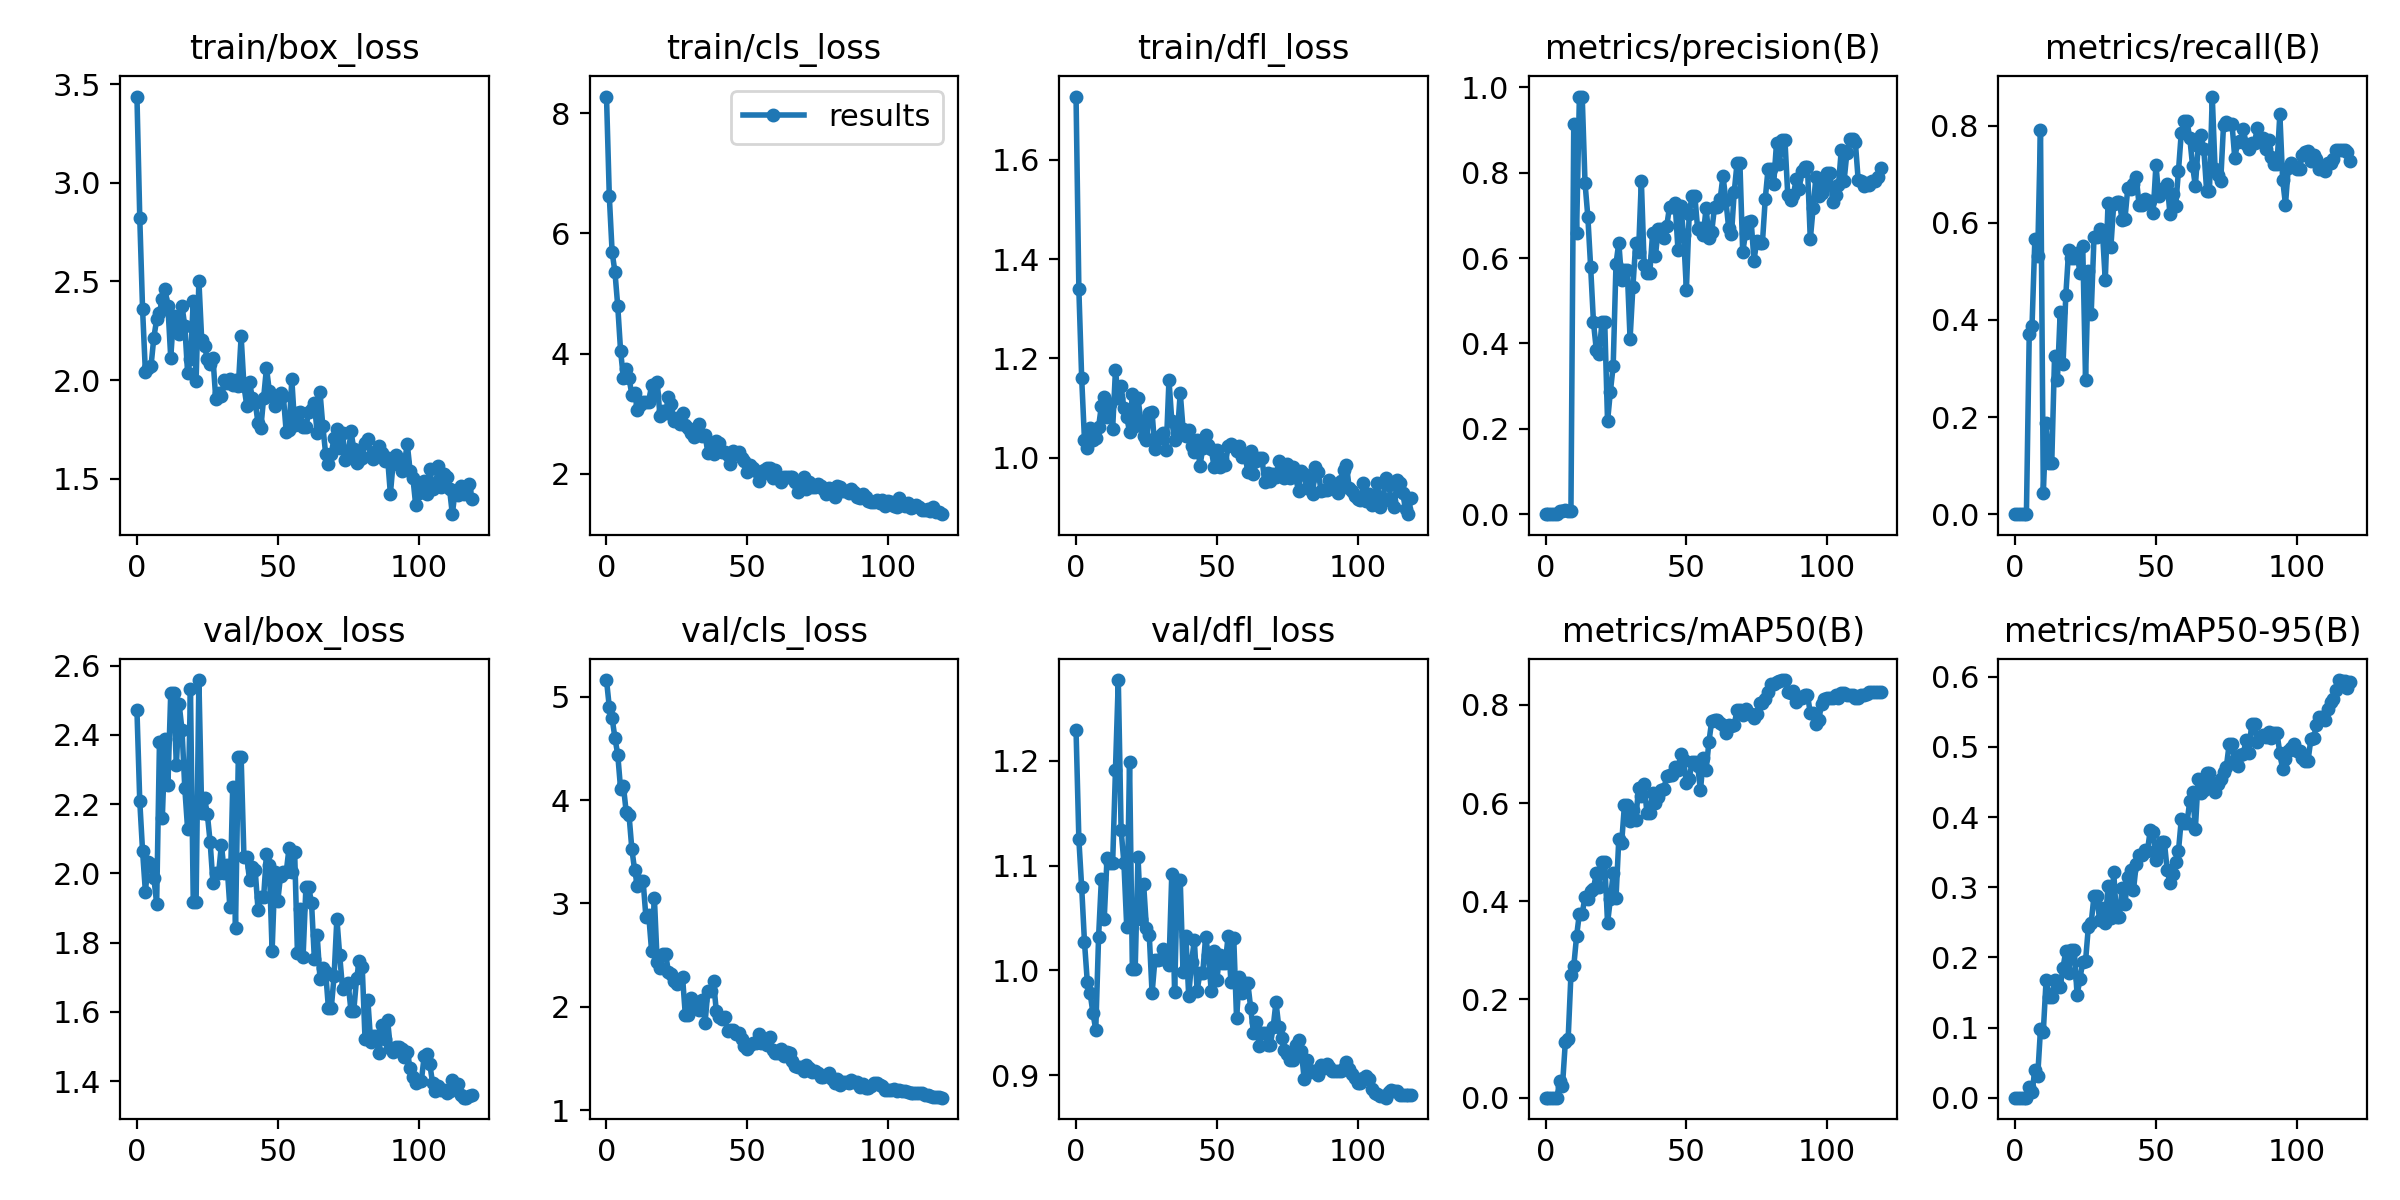

Values plotted in this chart, from the file beside it:
epoch, train/box_loss, train/cls_loss, train/dfl_loss, metrics/precision(B), metrics/recall(B), metrics/mAP50(B), metrics/mAP50-95(B), val/box_loss, val/cls_loss, val/dfl_loss, lr/pg0, lr/pg1, lr/pg2
0, 3.437, 8.281, 1.727, 0, 0, 0, 0, 2.471, 5.161, 1.229, 0.0946, 0.0006, 0.0006
1, 2.823, 6.617, 1.339, 0, 0, 0, 0, 2.209, 4.898, 1.125, 0.08829, 0.001289, 0.001289
2, 2.358, 5.688, 1.16, 0, 0, 0, 0, 2.064, 4.791, 1.079, 0.08197, 0.001967, 0.001967
3, 2.04, 5.359, 1.035, 0, 0, 0, 0, 1.947, 4.6, 1.027, 0.07563, 0.002633, 0.002633
4, 2.059, 4.785, 1.02, 0, 0, 0, 0, 2.034, 4.438, 0.9889, 0.06929, 0.003288, 0.003288
5, 2.073, 4.045, 1.06, 0.00735, 0.3699, 0.03359, 0.01534, 2.029, 4.109, 0.9783, 0.06293, 0.003931, 0.003931
6, 2.216, 3.596, 1.035, 0.00815, 0.3882, 0.02464, 0.00779, 1.988, 4.136, 0.9593, 0.05656, 0.004562, 0.004562
7, 2.308, 3.747, 1.039, 0.01022, 0.5665, 0.1128, 0.03951, 1.913, 3.883, 0.9435, 0.05018, 0.005182, 0.005182
8, 2.343, 3.587, 1.062, 0.00737, 0.5325, 0.1186, 0.03034, 2.379, 3.855, 1.032, 0.04379, 0.005791, 0.005791
9, 2.414, 3.317, 1.105, 0.0077, 0.7914, 0.2505, 0.09778, 2.159, 3.526, 1.087, 0.03739, 0.006388, 0.006388
10, 2.46, 3.338, 1.123, 0.9143, 0.04446, 0.2675, 0.09416, 2.387, 3.32, 1.049, 0.03097, 0.006973, 0.006973
11, 2.374, 3.057, 1.083, 0.6589, 0.1871, 0.329, 0.1684, 2.255, 3.164, 1.107, 0.02455, 0.007547, 0.007547
12, 2.114, 3.143, 1.107, 0.9786, 0.1061, 0.375, 0.1431, 2.521, 3.219, 1.102, 0.01811, 0.008109, 0.008109
13, 2.326, 3.186, 1.059, 0.9786, 0.1061, 0.375, 0.1431, 2.521, 3.219, 1.102, 0.01166, 0.00866, 0.00866
14, 2.3, 3.186, 1.177, 0.7761, 0.3261, 0.4091, 0.1673, 2.312, 2.865, 1.192, 0.008845, 0.008845, 0.008845
15, 2.235, 3.199, 1.12, 0.697, 0.276, 0.4051, 0.164, 2.488, 2.885, 1.277, 0.008845, 0.008845, 0.008845
16, 2.377, 3.472, 1.144, 0.5788, 0.4164, 0.4212, 0.1583, 2.414, 2.543, 1.134, 0.008762, 0.008762, 0.008762
17, 2.273, 3.303, 1.1, 0.4496, 0.3083, 0.4251, 0.1851, 2.246, 3.054, 1.103, 0.00868, 0.00868, 0.00868
18, 2.035, 3.533, 1.083, 0.3855, 0.4517, 0.4574, 0.2094, 2.127, 2.432, 1.042, 0.008597, 0.008597, 0.008597
19, 2.108, 2.955, 1.052, 0.3758, 0.5434, 0.4287, 0.1776, 2.532, 2.379, 1.199, 0.008515, 0.008515, 0.008515
20, 2.401, 3.048, 1.129, 0.4493, 0.5269, 0.4795, 0.2104, 1.917, 2.507, 1.001, 0.008433, 0.008433, 0.008433
21, 1.994, 3.001, 1.065, 0.4493, 0.5269, 0.4795, 0.2104, 1.917, 2.507, 1.001, 0.00835, 0.00835, 0.00835
22, 2.503, 3.268, 1.12, 0.2173, 0.5385, 0.3556, 0.1462, 2.558, 2.336, 1.109, 0.008268, 0.008268, 0.008268
23, 2.203, 3.165, 1.075, 0.287, 0.4961, 0.4045, 0.1691, 2.174, 2.317, 1.049, 0.008185, 0.008185, 0.008185
24, 2.174, 2.869, 1.045, 0.3472, 0.5529, 0.4571, 0.1938, 2.217, 2.247, 1.082, 0.008103, 0.008103, 0.008103
25, 2.106, 2.93, 1.036, 0.5865, 0.2767, 0.4063, 0.1945, 2.171, 2.218, 1.04, 0.00802, 0.00802, 0.00802
26, 2.082, 2.829, 1.091, 0.6366, 0.5, 0.5274, 0.2437, 2.09, 2.27, 1.034, 0.007938, 0.007938, 0.007938
27, 2.112, 3.013, 1.092, 0.5478, 0.4125, 0.5183, 0.249, 1.972, 2.289, 0.9782, 0.007855, 0.007855, 0.007855
28, 1.903, 2.81, 1.017, 0.5717, 0.5697, 0.5966, 0.2873, 2, 1.918, 1.01, 0.007772, 0.007772, 0.007772
29, 1.937, 2.765, 1.039, 0.5717, 0.5697, 0.5966, 0.2873, 2, 1.918, 1.01, 0.00769, 0.00769, 0.00769
30, 1.92, 2.68, 1.046, 0.4106, 0.5869, 0.5641, 0.2528, 2.083, 2.083, 1.011, 0.007607, 0.007607, 0.007607
31, 2.002, 2.601, 1.05, 0.5327, 0.582, 0.5857, 0.2703, 2.002, 2.015, 1.02, 0.007525, 0.007525, 0.007525
32, 1.988, 2.757, 1.015, 0.6346, 0.4812, 0.5661, 0.2496, 2.024, 2.042, 1.018, 0.007443, 0.007443, 0.007443
33, 2.006, 2.826, 1.157, 0.6133, 0.6416, 0.6299, 0.3024, 1.903, 1.967, 1.006, 0.00736, 0.00736, 0.00736
34, 1.975, 2.619, 1.075, 0.7819, 0.5509, 0.6145, 0.2563, 2.249, 2.07, 1.092, 0.007278, 0.007278, 0.007278
35, 1.999, 2.645, 1.036, 0.5834, 0.6377, 0.6391, 0.3215, 1.842, 1.844, 0.9796, 0.007195, 0.007195, 0.007195
36, 1.969, 2.346, 1.049, 0.5645, 0.6425, 0.5789, 0.2571, 2.336, 2.155, 1.086, 0.007112, 0.007112, 0.007112
37, 2.222, 2.488, 1.131, 0.5645, 0.6425, 0.5789, 0.2571, 2.336, 2.155, 1.086, 0.00703, 0.00703, 0.00703
38, 1.971, 2.319, 1.058, 0.6588, 0.6052, 0.6196, 0.299, 2.046, 2.244, 0.9982, 0.006947, 0.006947, 0.006947
39, 1.872, 2.55, 1.044, 0.6045, 0.6084, 0.6007, 0.2761, 2.048, 1.956, 1.033, 0.006865, 0.006865, 0.006865
40, 1.99, 2.513, 1.056, 0.669, 0.671, 0.6119, 0.3147, 1.98, 1.896, 0.976, 0.006783, 0.006783, 0.006783
41, 1.907, 2.36, 1.024, 0.6672, 0.67, 0.6265, 0.3251, 2.019, 1.876, 1.008, 0.0067, 0.0067, 0.0067
42, 1.886, 2.357, 1.011, 0.6467, 0.68, 0.628, 0.2954, 2.009, 1.899, 1.029, 0.006618, 0.006618, 0.006618
43, 1.783, 2.31, 1.036, 0.6743, 0.6941, 0.6554, 0.3327, 1.895, 1.762, 0.9805, 0.006535, 0.006535, 0.006535
44, 1.759, 2.166, 0.9832, 0.7201, 0.6373, 0.6579, 0.3457, 1.932, 1.776, 0.9979, 0.006452, 0.006452, 0.006452
45, 1.912, 2.384, 1.02, 0.7201, 0.6373, 0.6579, 0.3457, 1.932, 1.776, 0.9979, 0.00637, 0.00637, 0.00637
46, 2.063, 2.35, 1.046, 0.7285, 0.6496, 0.6738, 0.3534, 2.057, 1.74, 1.032, 0.006287, 0.006287, 0.006287
47, 1.946, 2.362, 1.026, 0.6199, 0.6403, 0.6668, 0.3522, 2.023, 1.746, 1.015, 0.006205, 0.006205, 0.006205
48, 1.921, 2.253, 1.019, 0.722, 0.6456, 0.7007, 0.3821, 1.776, 1.689, 0.9804, 0.006123, 0.006123, 0.006123
49, 1.871, 2.201, 0.9819, 0.6544, 0.6202, 0.6871, 0.3783, 2.005, 1.617, 1.018, 0.00604, 0.00604, 0.00604
50, 1.89, 2.027, 1.016, 0.526, 0.7183, 0.6407, 0.3384, 1.919, 1.594, 0.9911, 0.005958, 0.005958, 0.005958
51, 1.936, 2.136, 0.9806, 0.7042, 0.655, 0.6497, 0.3491, 1.994, 1.633, 1.015, 0.005875, 0.005875, 0.005875
52, 1.918, 2.087, 0.9981, 0.7457, 0.669, 0.6839, 0.3643, 2.003, 1.65, 1.007, 0.005792, 0.005792, 0.005792
53, 1.739, 2.043, 0.986, 0.7457, 0.669, 0.6839, 0.3643, 2.003, 1.65, 1.007, 0.00571, 0.00571, 0.00571
54, 1.747, 1.876, 1.023, 0.6678, 0.6802, 0.6763, 0.3241, 2.073, 1.734, 1.033, 0.005627, 0.005627, 0.005627
55, 2.004, 1.982, 1.028, 0.6697, 0.6171, 0.6258, 0.3058, 2.003, 1.652, 0.9891, 0.005545, 0.005545, 0.005545
56, 1.771, 2.062, 1.024, 0.6548, 0.6582, 0.6919, 0.319, 2.062, 1.681, 1.031, 0.005463, 0.005463, 0.005463
57, 1.836, 2.086, 1.014, 0.7176, 0.6339, 0.6669, 0.3358, 1.769, 1.632, 0.9546, 0.00538, 0.00538, 0.00538
58, 1.839, 2.085, 1.023, 0.6475, 0.7067, 0.7245, 0.3516, 1.898, 1.708, 0.9934, 0.005298, 0.005298, 0.005298
59, 1.763, 1.923, 1.001, 0.6624, 0.7854, 0.7681, 0.3967, 1.76, 1.582, 0.9786, 0.005215, 0.005215, 0.005215
... 60 more rows
